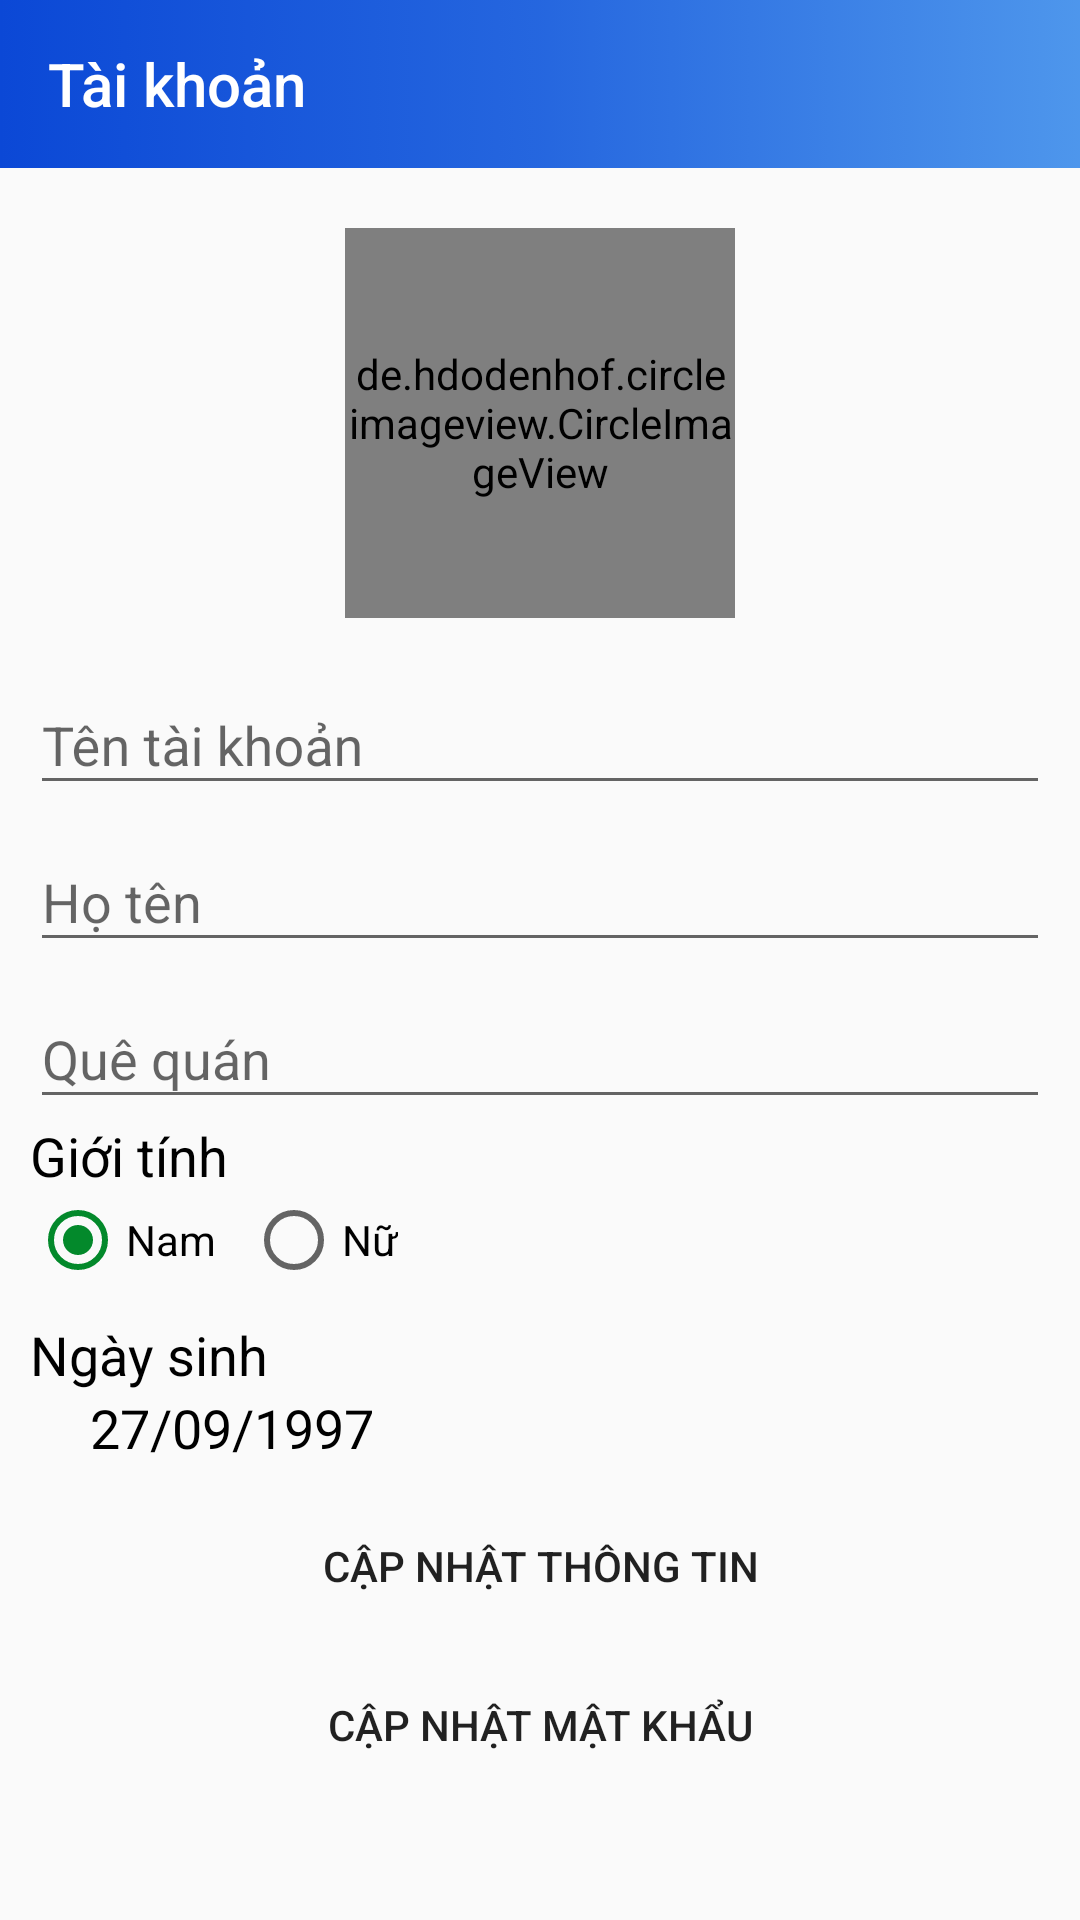

Reconstruct the res/layout file that produces this screen, plus the resources it refers to.
<!-- AndroidManifest.xml: application theme AppTheme -->
<!-- res/layout/activity_tai_khoan.xml -->
<?xml version="1.0" encoding="utf-8"?>
<LinearLayout
    android:orientation="vertical"
    xmlns:android="http://schemas.android.com/apk/res/android"
    xmlns:app="http://schemas.android.com/apk/res-auto"
    xmlns:tools="http://schemas.android.com/tools"
    android:layout_width="match_parent"
    android:layout_height="match_parent"
    tools:context=".TaiKhoanActivity">

    <android.support.v7.widget.Toolbar
        android:id="@+id/toolbarTaiKhoan"
        android:background="@drawable/background_toolbar"
        app:titleTextColor="@color/colorWhite"
        app:title="@string/thongtintaikhoan"
        android:layout_width="match_parent"
        android:layout_height="?attr/actionBarSize">

    </android.support.v7.widget.Toolbar>

    <android.support.v4.widget.NestedScrollView
        android:layout_width="match_parent"
        android:layout_height="match_parent">

        <LinearLayout
            android:padding="10dp"
            android:orientation="vertical"
            android:layout_width="match_parent"
            android:layout_height="wrap_content">

            <FrameLayout
                android:layout_marginBottom="10dp"
                android:layout_marginTop="10dp"
                android:layout_width="wrap_content"
                android:layout_gravity="center"
                android:layout_height="wrap_content">
                <de.hdodenhof.circleimageview.CircleImageView
                    android:id="@+id/crlhinhnen"
                    android:src="@drawable/default_user"
                    android:layout_width="130dp"
                    android:layout_height="130dp" />
                <ImageView
                    android:layout_gravity="bottom|right"
                    android:src="@drawable/edit"
                    android:layout_width="wrap_content"
                    android:layout_height="wrap_content" />
            </FrameLayout>

            <android.support.design.widget.TextInputLayout
                android:id="@+id/tiltentaikhoan"
                android:layout_width="match_parent"
                android:layout_height="wrap_content">
                <EditText
                    android:hint="@string/tentaikhoan"
                    android:layout_width="match_parent"
                    android:layout_height="wrap_content" />
            </android.support.design.widget.TextInputLayout>

            <android.support.design.widget.TextInputLayout
                android:id="@+id/tilhoten"
                android:layout_width="match_parent"
                android:layout_height="wrap_content">
                <EditText
                    android:hint="@string/hoten"
                    android:layout_width="match_parent"
                    android:layout_height="wrap_content" />
            </android.support.design.widget.TextInputLayout>

            <android.support.design.widget.TextInputLayout
                android:id="@+id/tilquequan"
                android:layout_width="match_parent"
                android:layout_height="wrap_content">
                <EditText
                    android:hint="@string/quequan"
                    android:layout_width="match_parent"
                    android:layout_height="wrap_content" />
            </android.support.design.widget.TextInputLayout>

            <TextView
                android:textSize="18dp"
                android:textColor="#000"
                android:text="@string/gioitinh"
                android:layout_width="wrap_content"
                android:layout_height="wrap_content" />

            <LinearLayout
                android:layout_marginBottom="10dp"
                android:layout_width="match_parent"
                android:layout_height="wrap_content">

                <RadioGroup
                    android:orientation="horizontal"
                    android:layout_width="match_parent"
                    android:layout_height="wrap_content">

                    <RadioButton
                        android:id="@+id/rdonam"
                        android:checked="true"
                        android:text="@string/nam"
                        android:layout_width="wrap_content"
                        android:layout_height="wrap_content" />

                    <RadioButton
                        android:id="@+id/rdonu"
                        android:layout_marginLeft="10dp"
                        android:text="@string/nu"
                        android:layout_width="wrap_content"
                        android:layout_height="wrap_content" />
                </RadioGroup>

            </LinearLayout>

            <TextView
                android:textSize="18dp"
                android:textColor="#000"
                android:text="@string/ngaysinh"
                android:layout_width="wrap_content"
                android:layout_height="wrap_content" />
            <TextView
                android:id="@+id/tvngaysinh"
                android:paddingBottom="10dp"
                android:paddingLeft="20dp"
                android:textSize="18dp"
                android:textColor="#000"
                android:text="27/09/1997"
                android:layout_width="match_parent"
                android:layout_height="wrap_content" />


            <Button
                android:id="@+id/btnCapNhatThongTin"
                android:background="@drawable/custom_button_capnhatthongtin"
                android:text="@string/capnhatthongtin"
                android:layout_width="match_parent"
                android:layout_height="wrap_content" />

            <Button
                android:id="@+id/btnChinhSuaMatKhau"
                android:layout_marginTop="5dp"
                android:background="@drawable/custom_button_capnhatthongtin"
                android:text="@string/capnhatmatkhau"
                android:layout_width="match_parent"
                android:layout_height="wrap_content" />

        </LinearLayout>

    </android.support.v4.widget.NestedScrollView>

</LinearLayout>
<!-- resources referenced by this layout -->
<resources>
  <color name="colorWhite">#fff</color>
  <!-- drawable background_toolbar (drawable) -->
  <?xml version="1.0" encoding="utf-8"?>
  <selector xmlns:android="http://schemas.android.com/apk/res/android">
      <item>
          <shape>
              <gradient android:startColor="#0b48d6"
                  android:centerColor="#e70f57dc"
                  android:endColor="#d22981e9"/>
          </shape>
      </item>
  </selector>
  <string name="capnhatmatkhau">Cập nhật mật khẩu</string>
  <string name="capnhatthongtin">Cập nhật thông tin</string>
  <string name="gioitinh">Giới tính</string>
  <string name="hoten">Họ tên</string>
  <string name="nam">Nam</string>
  <string name="ngaysinh">Ngày sinh</string>
  <string name="nu">Nữ</string>
  <string name="quequan">Quê quán</string>
  <string name="tentaikhoan">Tên tài khoản</string>
  <string name="thongtintaikhoan">Tài khoản</string>
  <style name="AppTheme" parent="Theme.AppCompat.Light.NoActionBar">
          
          <item name="colorPrimary">@color/colorPrimary</item>
          <item name="colorPrimaryDark">@color/colorPrimaryDark</item>
          <item name="colorAccent">@color/colorAccent</item>
      </style>
  <color name="colorPrimary">#6e83f9</color>
  <color name="colorPrimaryDark">#ed0e4cda</color>
  <color name="colorAccent">#03892b</color>
</resources>
